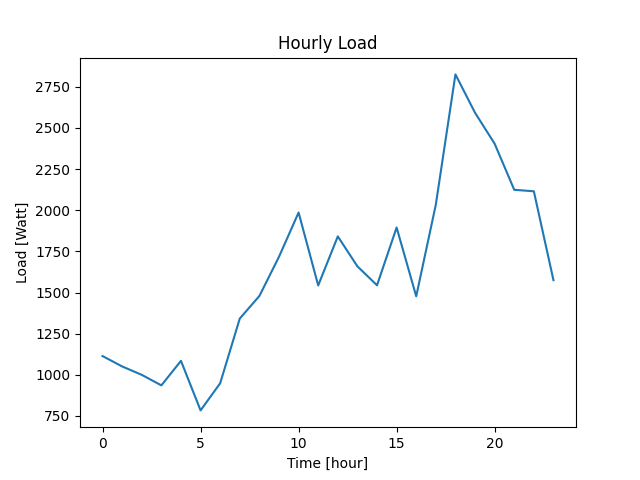

The data file committed next to this chart (first rows):
Datetime, Load
2022-04-07 10:40:42, 1114
2022-04-07 11:40:42, 1051
2022-04-07 12:40:42, 1000
2022-04-07 13:40:42, 936
2022-04-07 14:40:42, 1085
2022-04-07 15:40:42, 784
2022-04-07 16:40:42, 949
2022-04-07 17:40:42, 1342
2022-04-07 18:40:42, 1479
2022-04-07 19:40:42, 1717
2022-04-07 20:40:42, 1986
2022-04-07 21:40:42, 1543
2022-04-07 22:40:42, 1841
2022-04-07 23:40:42, 1659
2022-04-08 00:40:42, 1544
2022-04-08 01:40:42, 1895
2022-04-08 02:40:42, 1477
2022-04-08 03:40:42, 2034
2022-04-08 04:40:42, 2825
2022-04-08 05:40:42, 2592
2022-04-08 06:40:42, 2404
2022-04-08 07:40:42, 2124
2022-04-08 08:40:42, 2115
2022-04-08 09:40:42, 1575
